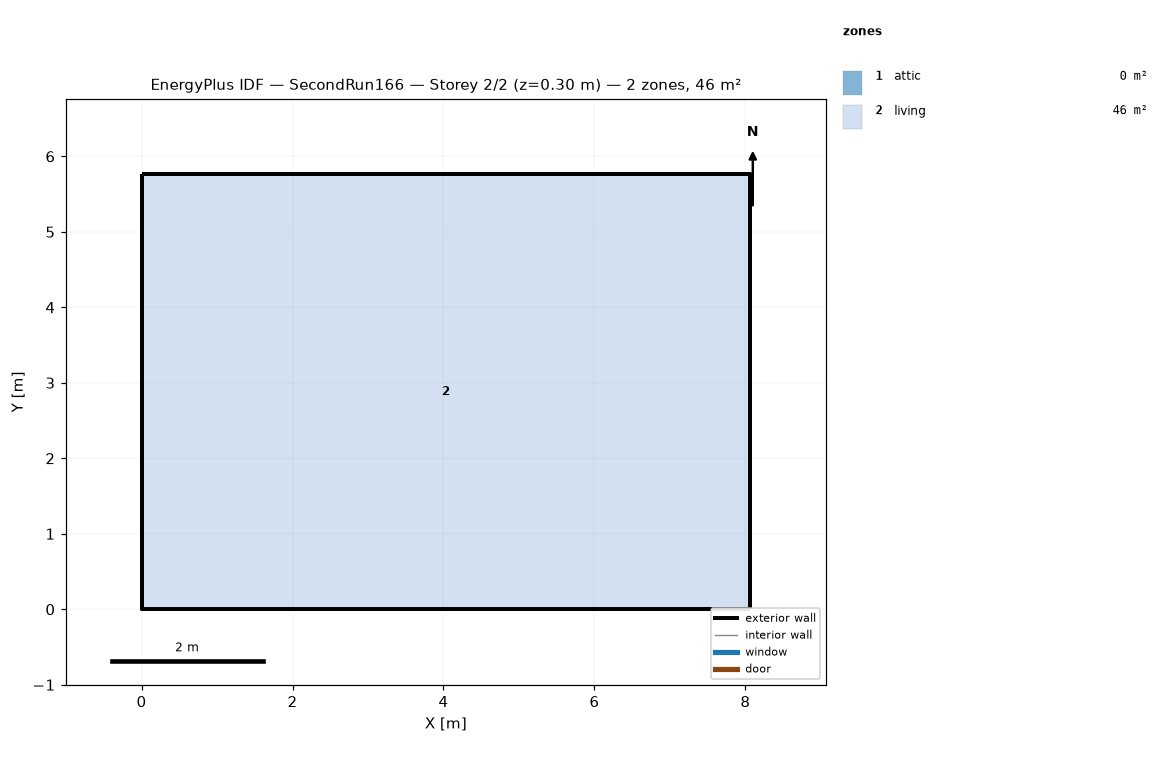
=== STOREY PLAN SPEC (per zone: floor XY polygon, exterior-wall plan segments, windows/doors) ===
zone 1: attic  (0.0 m²)
  exterior wall: (8.06, 0.00) – (8.06, 5.76) – (8.06, 2.88)  [8.6 m]
  exterior wall: (0.00, 5.76) – (0.00, 0.00) – (0.00, 2.88)  [8.6 m]
zone 2: living  (46.5 m²)
  floor: (0.00, 0.00) (0.00, 5.76) (8.06, 5.76) (8.06, 0.00)
  exterior wall: (0.00, 0.00) – (8.06, 0.00)  [8.1 m]
  exterior wall: (8.06, 0.00) – (8.06, 5.76)  [5.8 m]
  exterior wall: (8.06, 5.76) – (0.00, 5.76)  [8.1 m]
  exterior wall: (0.00, 5.76) – (0.00, 0.00)  [5.8 m]

=== DERIVED (storey summary) ===
Building: SecondRun166
Storey: 2 of 2  (floor level z = 0.30 m)
Storey gross floor area: 46.5 m²
Zones on this storey: 2
  - attic: floor 0.0 m²; exterior wall 17.3 m (7.9 m²); WWR 0.0%
  - living: floor 46.5 m²; exterior wall 27.6 m (134.8 m²); WWR 0.0%
Zone adjacency: (none detected)